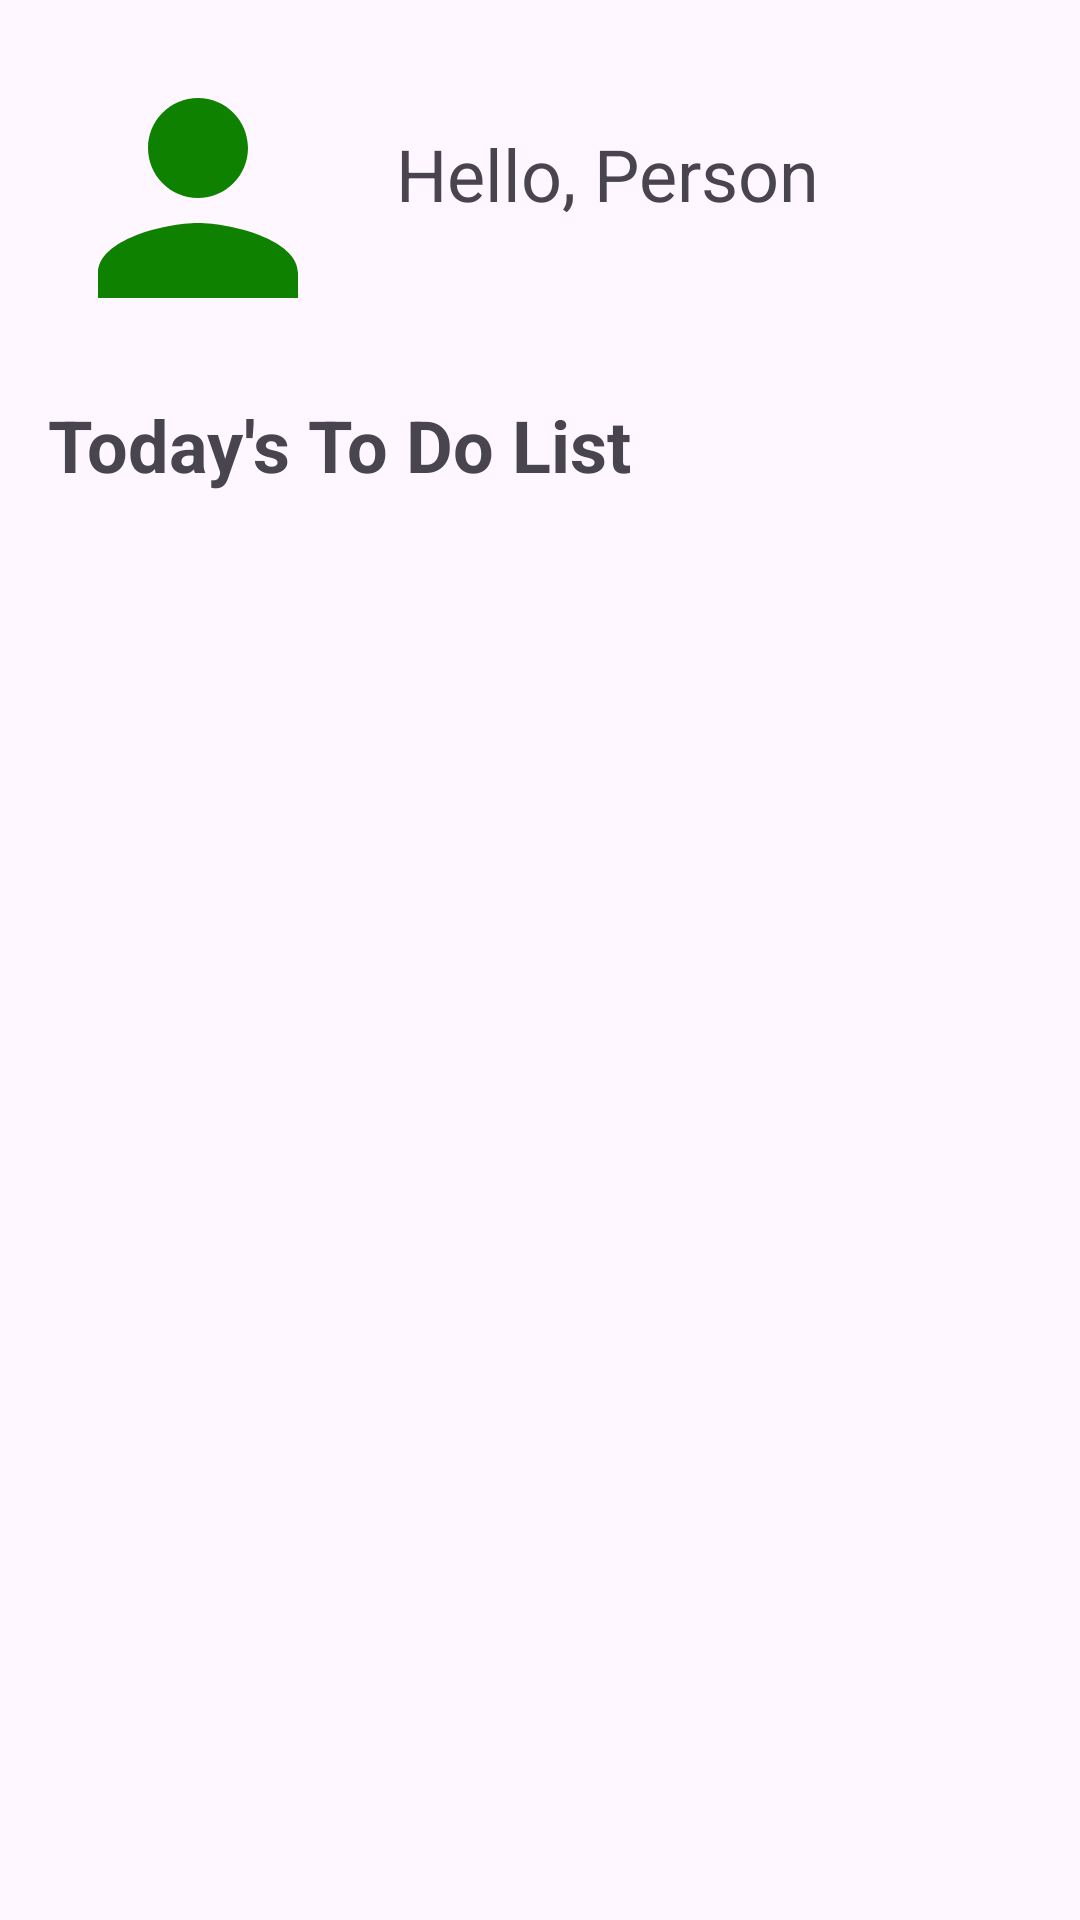

The Android layout XML behind this screen, and the referenced resources:
<!-- AndroidManifest.xml: application theme Theme.ToDoNotes -->
<!-- res/layout/activity_notes.xml -->
<?xml version="1.0" encoding="utf-8"?>
<androidx.constraintlayout.widget.ConstraintLayout xmlns:android="http://schemas.android.com/apk/res/android"
    xmlns:app="http://schemas.android.com/apk/res-auto"
    xmlns:tools="http://schemas.android.com/tools"
    android:layout_width="match_parent"
    android:layout_height="match_parent"
    tools:context=".NotesActivity">

    <LinearLayout
        android:id="@+id/linearlayout"
        android:layout_width="match_parent"
        android:layout_height="wrap_content"
        android:orientation="horizontal"
        app:layout_constraintStart_toStartOf="parent"
        app:layout_constraintEnd_toEndOf="parent"
        app:layout_constraintTop_toTopOf="parent">

        <ImageView
            android:id="@+id/imageView"
            android:layout_width="100dp"
            android:layout_height="100dp"
            android:layout_marginStart="@dimen/horizontal_textview_margin"
            android:layout_marginTop="@dimen/margin_top_textview"
            app:layout_constraintStart_toStartOf="parent"
            app:layout_constraintTop_toTopOf="parent"
            app:srcCompat="@drawable/baseline_person_24" />

        <TextView
            android:id="@+id/personNameTV"
            android:layout_width="wrap_content"
            android:layout_height="wrap_content"
            android:text="Hello, Person"
            android:textSize="24sp"
            android:layout_marginStart="@dimen/horizontal_textview_margin"
            android:layout_gravity="center_vertical"/>

    </LinearLayout>

    <TextView
        android:id="@+id/dayTextView"
        android:layout_width="wrap_content"
        android:layout_height="wrap_content"
        android:text="Today's To Do List"
        android:textSize="24sp"
        android:textStyle="bold"
        android:layout_marginStart="@dimen/horizontal_textview_margin"
        android:layout_marginTop="@dimen/margin_top_textview"
        app:layout_constraintTop_toBottomOf="@id/linearlayout"
        app:layout_constraintStart_toStartOf="parent"/>


    <androidx.recyclerview.widget.RecyclerView
        android:id="@+id/notesList"
        android:layout_width="match_parent"
        android:layout_height="0dp"
        android:layout_marginHorizontal="@dimen/margin_view_10dp"
        app:layout_constraintTop_toBottomOf="@id/dayTextView"
        app:layout_constraintBottom_toBottomOf="parent"
        app:layout_constraintStart_toStartOf="parent"
        app:layout_constraintEnd_toEndOf="parent"/>


</androidx.constraintlayout.widget.ConstraintLayout>
<!-- resources referenced by this layout -->
<resources>
  <dimen name="horizontal_textview_margin">16dp</dimen>
  <dimen name="margin_top_textview">16dp</dimen>
  <dimen name="margin_view_10dp">10dp</dimen>
  <!-- drawable baseline_person_24 (drawable) -->
  <vector android:height="24dp" android:tint="#0F8100"
      android:viewportHeight="24" android:viewportWidth="24"
      android:width="24dp" xmlns:android="http://schemas.android.com/apk/res/android">
      <path android:fillColor="@android:color/white" android:pathData="M12,12c2.21,0 4,-1.79 4,-4s-1.79,-4 -4,-4 -4,1.79 -4,4 1.79,4 4,4zM12,14c-2.67,0 -8,1.34 -8,4v2h16v-2c0,-2.66 -5.33,-4 -8,-4z"/>
  </vector>
  <style name="Theme.ToDoNotes" parent="Base.Theme.ToDoNotes" />
  <style name="Base.Theme.ToDoNotes" parent="Theme.Material3.DayNight.NoActionBar">
          
          
      </style>
</resources>
